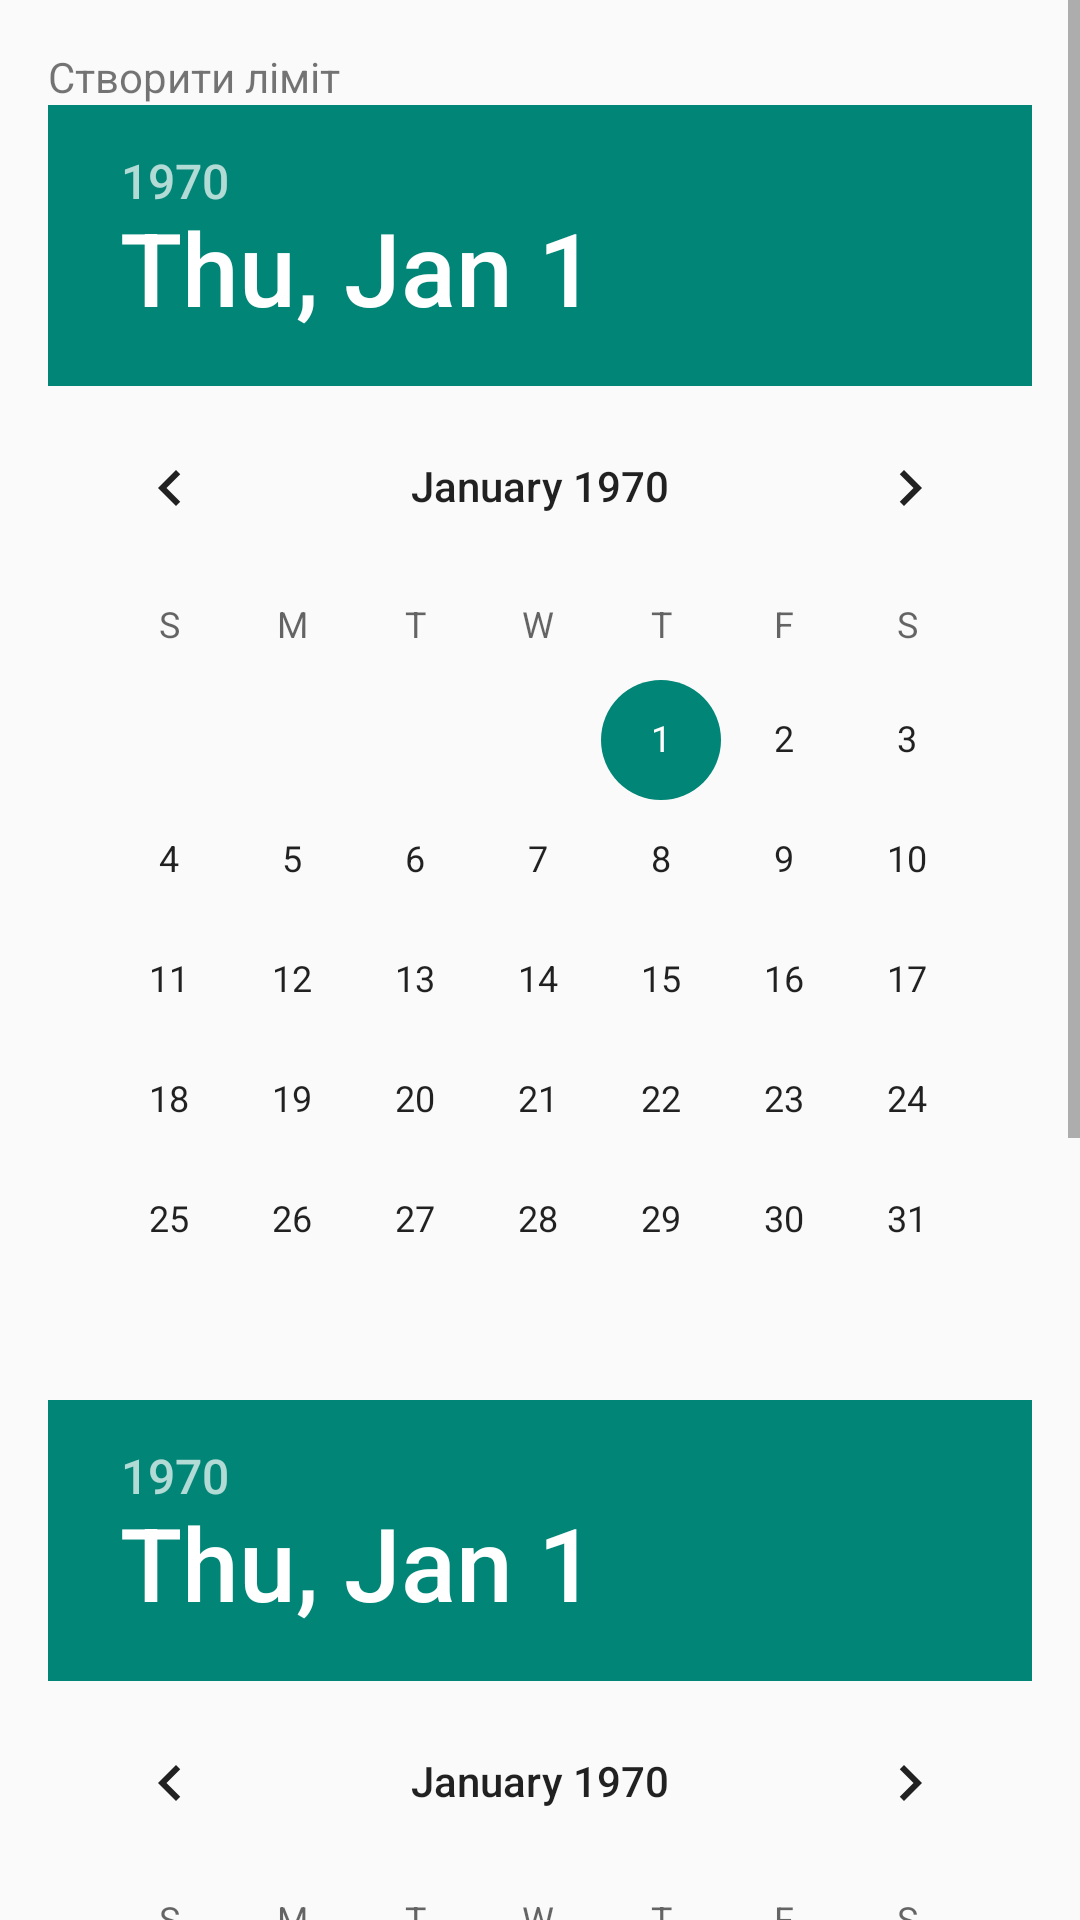

Reconstruct the res/layout file that produces this screen, plus the resources it refers to.
<!-- AndroidManifest.xml: application theme Theme.AppCompat.Light.DarkActionBar -->
<!-- res/layout/fragment_limit.xml -->
<ScrollView xmlns:android="http://schemas.android.com/apk/res/android"
    android:layout_width="match_parent" android:layout_height="match_parent">
    <LinearLayout android:orientation="vertical" android:padding="16dp"
        android:layout_width="match_parent" android:layout_height="wrap_content">

        <TextView android:text="@string/create_limit" android:layout_width="wrap_content" android:layout_height="wrap_content"/>

        <DatePicker android:id="@+id/limitStartDate" android:layout_width="wrap_content" android:layout_height="wrap_content"/>
        <DatePicker android:id="@+id/limitEndDate" android:layout_width="wrap_content" android:layout_height="wrap_content"/>
        <EditText android:id="@+id/etWaterAmount" android:hint="@string/enter_water" android:inputType="numberDecimal"
            android:layout_width="match_parent" android:layout_height="wrap_content"/>
        <EditText android:id="@+id/etDeviceNumber" android:hint="@string/enter_device" android:inputType="number"
            android:layout_width="match_parent" android:layout_height="wrap_content"/>

        <Button android:id="@+id/btnCreateLimit" android:layout_width="wrap_content" android:layout_height="wrap_content" android:text="@string/create_limit"/>

        <TextView android:id="@+id/tvLimitsResult" android:layout_width="match_parent" android:layout_height="wrap_content"
            android:text="" android:paddingTop="16dp"/>

    </LinearLayout>
</ScrollView>
<!-- resources referenced by this layout -->
<resources>
  <string name="create_limit">Створити ліміт</string>
  <string name="enter_device">Введіть номер пристрою</string>
  <string name="enter_water">Введіть кількість води</string>
</resources>
